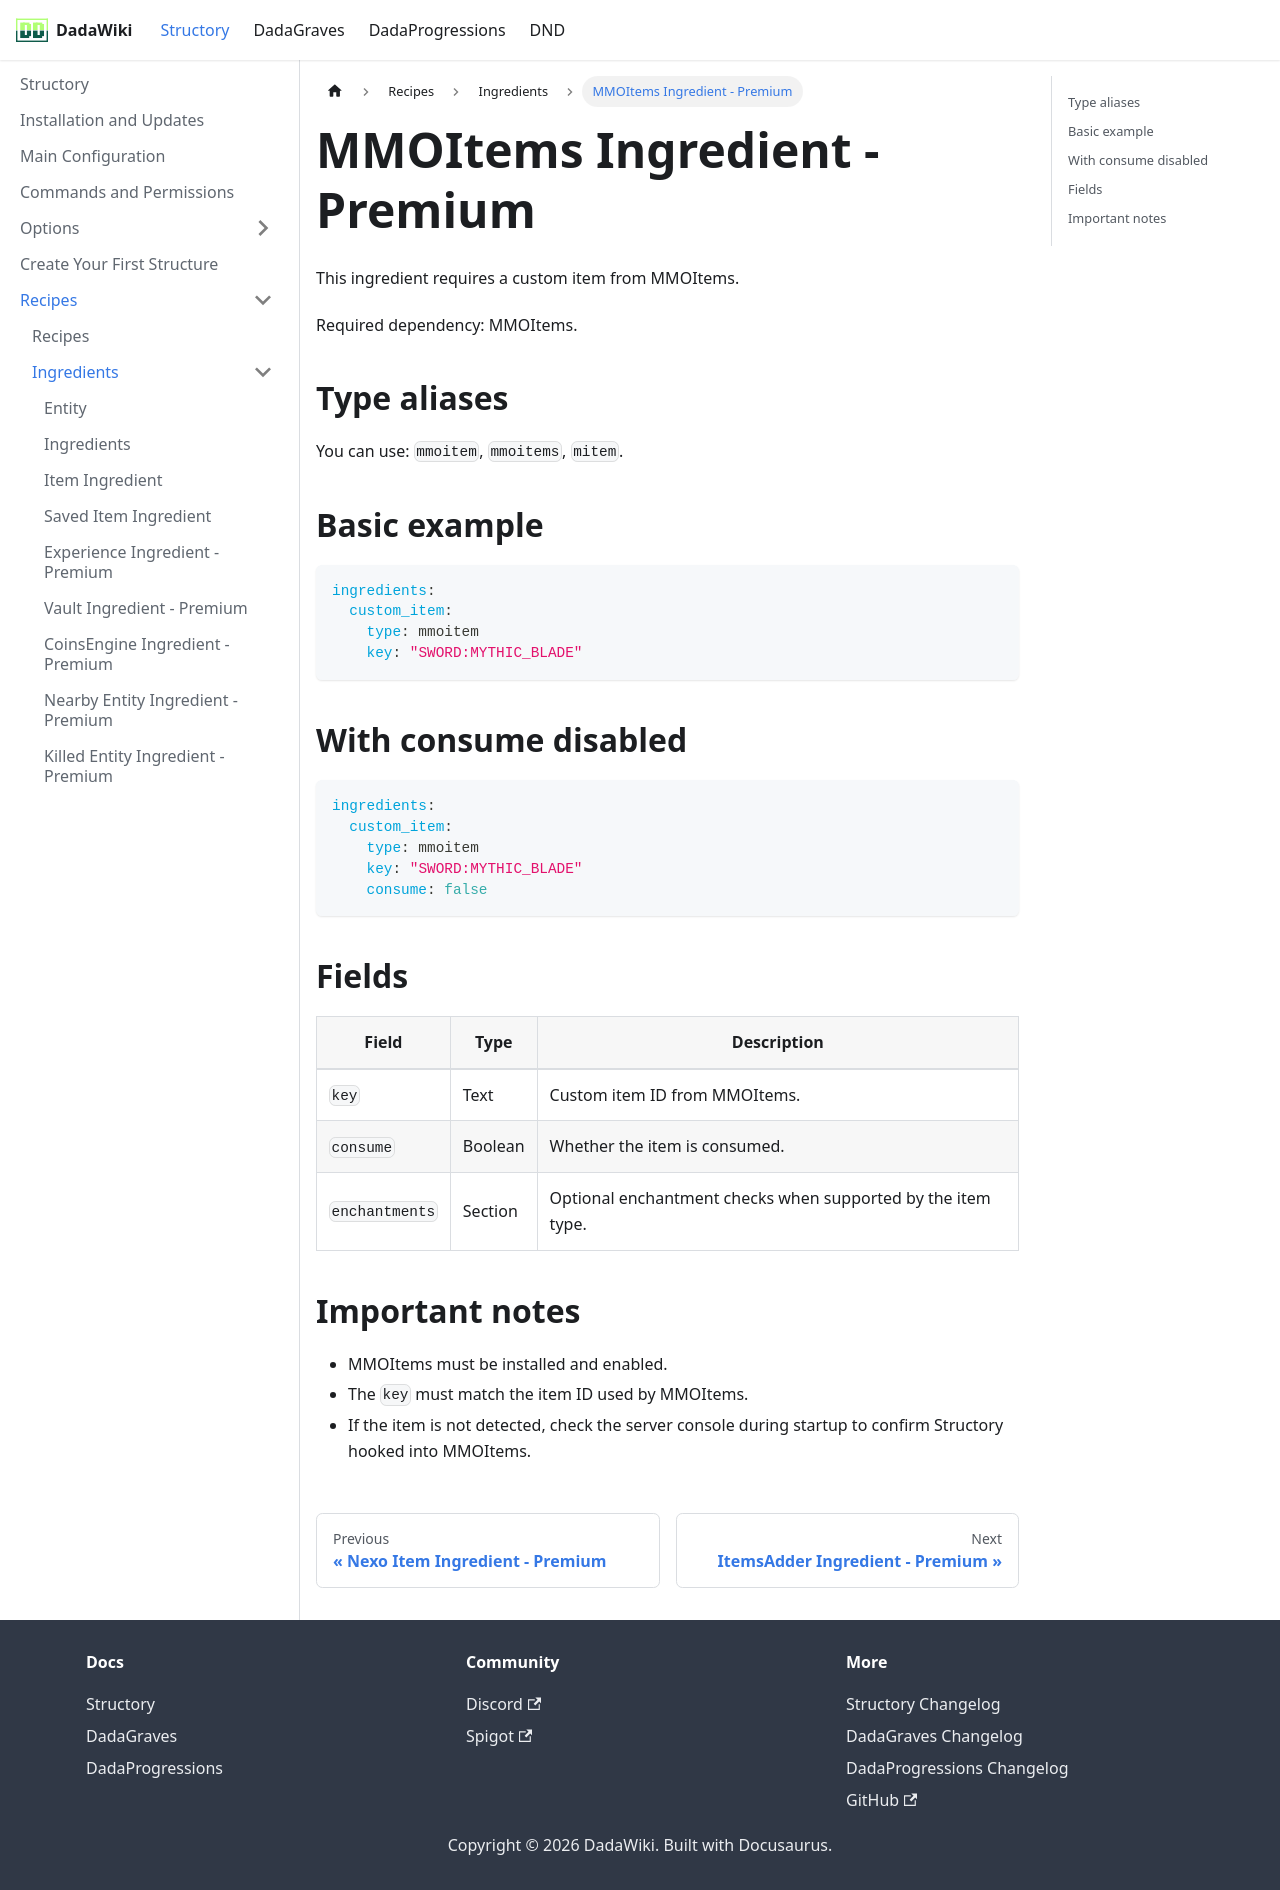

repository: andreadada/dadadocu · page: docs/structory/recipe/ingredients/mmoitemsingredient/index.html · generator: docusaurus

---
sidebar_position: 14
title: MMOItems Ingredient - Premium
---

# MMOItems Ingredient - Premium

This ingredient requires a custom item from MMOItems.

Required dependency: MMOItems.

## Type aliases

You can use: `mmoitem`, `mmoitems`, `mitem`.

## Basic example

```yaml
ingredients:
  custom_item:
    type: mmoitem
    key: "SWORD:MYTHIC_BLADE"
```

## With consume disabled

```yaml
ingredients:
  custom_item:
    type: mmoitem
    key: "SWORD:MYTHIC_BLADE"
    consume: false
```

## Fields

| Field | Type | Description |
|---|---|---|
| `key` | Text | Custom item ID from MMOItems. |
| `consume` | Boolean | Whether the item is consumed. |
| `enchantments` | Section | Optional enchantment checks when supported by the item type. |

## Important notes

- MMOItems must be installed and enabled.
- The `key` must match the item ID used by MMOItems.
- If the item is not detected, check the server console during startup to confirm Structory hooked into MMOItems.
